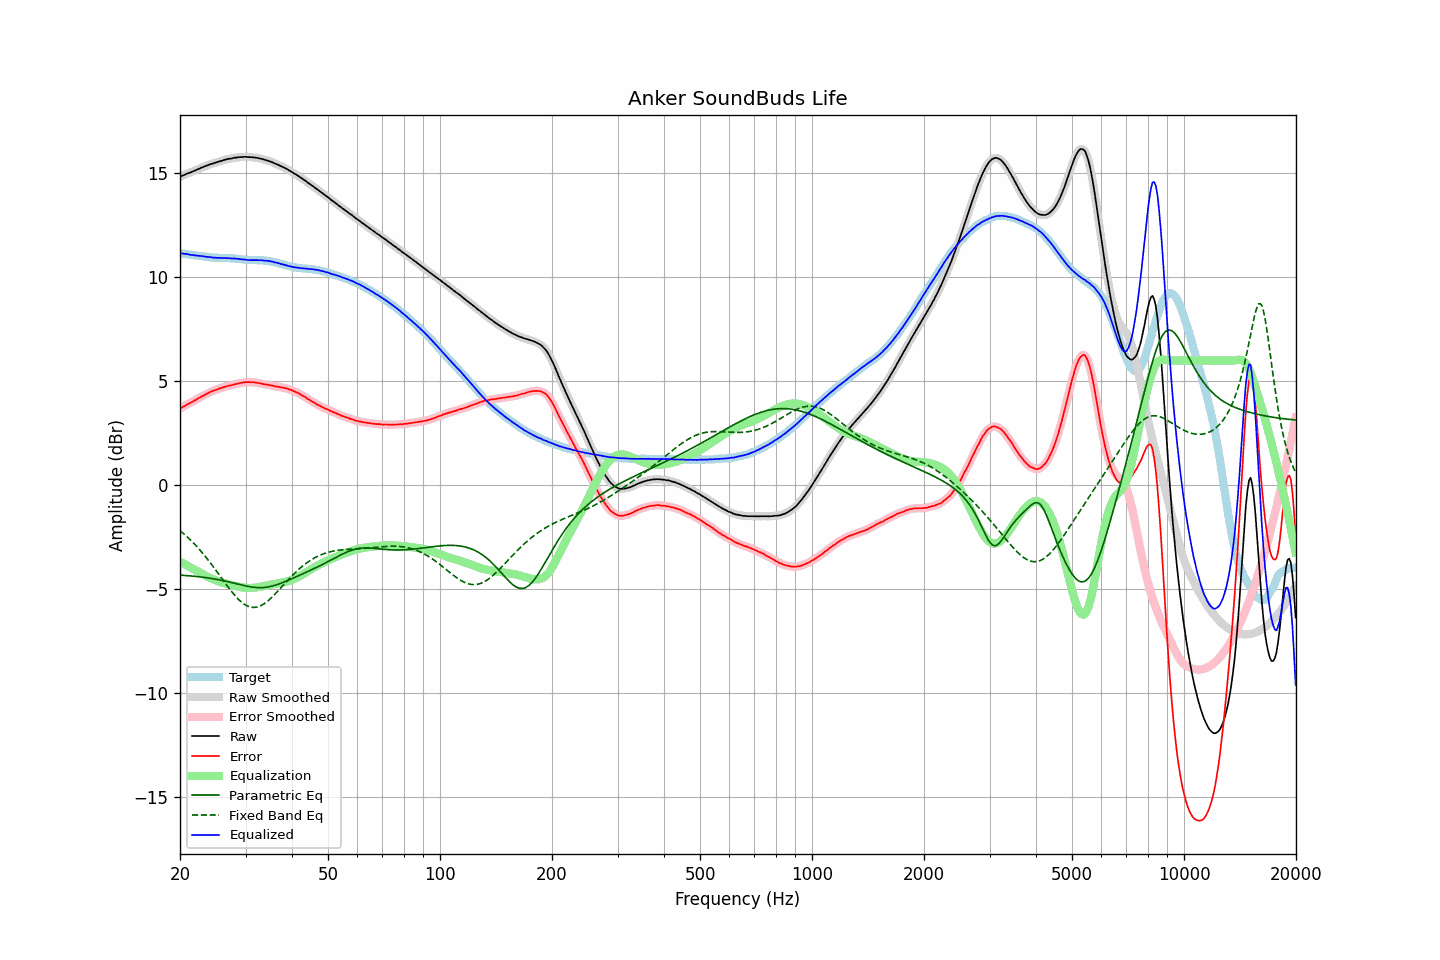

Source data for this figure (header and first rows):
frequency, raw, error, smoothed, error_smoothed, equalization, parametric_eq, fixed_band_eq, equalized_raw, equalized_smoothed, target
20.00, 14.84, 3.68, 14.84, 3.68, -3.68, -4.33, -2.20, 11.16, 11.16, 11.16
20.20, 14.88, 3.73, 14.88, 3.73, -3.73, -4.34, -2.26, 11.15, 11.15, 11.15
20.40, 14.91, 3.77, 14.91, 3.77, -3.77, -4.35, -2.32, 11.14, 11.14, 11.14
20.61, 14.94, 3.81, 14.95, 3.82, -3.81, -4.35, -2.39, 11.13, 11.14, 11.13
20.81, 14.98, 3.86, 14.98, 3.86, -3.85, -4.36, -2.46, 11.13, 11.12, 11.12
21.02, 15.01, 3.90, 15.01, 3.90, -3.90, -4.36, -2.53, 11.11, 11.11, 11.11
21.23, 15.03, 3.93, 15.04, 3.94, -3.94, -4.37, -2.61, 11.09, 11.10, 11.10
21.44, 15.06, 3.98, 15.07, 3.98, -3.98, -4.38, -2.68, 11.08, 11.08, 11.09
21.66, 15.10, 4.02, 15.10, 4.02, -4.03, -4.38, -2.76, 11.08, 11.07, 11.08
21.87, 15.13, 4.07, 15.13, 4.07, -4.07, -4.39, -2.84, 11.06, 11.06, 11.06
22.09, 15.16, 4.11, 15.16, 4.11, -4.11, -4.40, -2.92, 11.05, 11.05, 11.05
22.31, 15.20, 4.16, 15.20, 4.16, -4.16, -4.41, -3.01, 11.05, 11.04, 11.04
22.54, 15.23, 4.20, 15.23, 4.20, -4.20, -4.42, -3.09, 11.03, 11.04, 11.03
22.76, 15.27, 4.25, 15.27, 4.25, -4.24, -4.43, -3.18, 11.03, 11.03, 11.02
22.99, 15.30, 4.28, 15.30, 4.29, -4.29, -4.44, -3.27, 11.02, 11.01, 11.02
23.22, 15.33, 4.32, 15.33, 4.32, -4.33, -4.45, -3.37, 11.00, 11.00, 11.01
23.45, 15.36, 4.37, 15.36, 4.36, -4.37, -4.46, -3.46, 10.99, 10.99, 11.00
23.69, 15.39, 4.41, 15.39, 4.41, -4.41, -4.47, -3.56, 10.98, 10.98, 10.99
23.92, 15.42, 4.45, 15.42, 4.45, -4.44, -4.48, -3.66, 10.98, 10.98, 10.97
24.16, 15.45, 4.49, 15.45, 4.49, -4.48, -4.49, -3.76, 10.97, 10.97, 10.96
24.40, 15.47, 4.52, 15.47, 4.52, -4.51, -4.50, -3.86, 10.96, 10.96, 10.95
24.65, 15.49, 4.54, 15.49, 4.55, -4.55, -4.51, -3.96, 10.95, 10.95, 10.95
24.89, 15.52, 4.57, 15.52, 4.57, -4.58, -4.53, -4.07, 10.95, 10.94, 10.95
25.14, 15.54, 4.60, 15.54, 4.60, -4.61, -4.54, -4.17, 10.94, 10.94, 10.95
25.39, 15.57, 4.64, 15.57, 4.63, -4.63, -4.56, -4.28, 10.94, 10.94, 10.93
25.65, 15.59, 4.66, 15.59, 4.66, -4.66, -4.57, -4.39, 10.93, 10.93, 10.93
25.91, 15.61, 4.68, 15.62, 4.69, -4.68, -4.59, -4.50, 10.93, 10.93, 10.93
26.16, 15.64, 4.71, 15.64, 4.71, -4.71, -4.60, -4.60, 10.93, 10.93, 10.93
26.43, 15.66, 4.73, 15.66, 4.74, -4.73, -4.62, -4.71, 10.93, 10.93, 10.93
26.69, 15.68, 4.76, 15.68, 4.76, -4.75, -4.64, -4.81, 10.93, 10.93, 10.92
26.96, 15.70, 4.78, 15.70, 4.77, -4.77, -4.65, -4.92, 10.93, 10.92, 10.92
27.23, 15.71, 4.79, 15.71, 4.79, -4.79, -4.67, -5.02, 10.92, 10.92, 10.92
27.50, 15.72, 4.80, 15.73, 4.81, -4.81, -4.69, -5.12, 10.91, 10.91, 10.92
27.77, 15.74, 4.83, 15.74, 4.83, -4.83, -4.71, -5.21, 10.91, 10.91, 10.92
28.05, 15.76, 4.86, 15.76, 4.85, -4.85, -4.73, -5.31, 10.91, 10.91, 10.90
28.33, 15.76, 4.86, 15.77, 4.87, -4.87, -4.75, -5.39, 10.89, 10.90, 10.90
28.62, 15.78, 4.89, 15.78, 4.89, -4.89, -4.77, -5.47, 10.89, 10.89, 10.89
28.90, 15.78, 4.90, 15.78, 4.90, -4.90, -4.79, -5.55, 10.88, 10.88, 10.88
29.19, 15.79, 4.92, 15.79, 4.92, -4.92, -4.81, -5.62, 10.87, 10.87, 10.87
29.48, 15.79, 4.93, 15.80, 4.93, -4.93, -4.82, -5.68, 10.86, 10.86, 10.86
29.78, 15.80, 4.95, 15.80, 4.95, -4.94, -4.84, -5.74, 10.86, 10.86, 10.86
30.08, 15.80, 4.96, 15.80, 4.95, -4.95, -4.86, -5.78, 10.85, 10.85, 10.84
30.38, 15.79, 4.95, 15.80, 4.96, -4.95, -4.87, -5.82, 10.84, 10.84, 10.84
30.68, 15.79, 4.96, 15.79, 4.96, -4.96, -4.89, -5.85, 10.83, 10.83, 10.84
30.99, 15.78, 4.95, 15.78, 4.95, -4.96, -4.90, -5.88, 10.83, 10.83, 10.83
31.30, 15.78, 4.95, 15.78, 4.95, -4.95, -4.91, -5.89, 10.83, 10.83, 10.83
31.61, 15.77, 4.95, 15.77, 4.94, -4.94, -4.92, -5.89, 10.83, 10.83, 10.82
31.93, 15.76, 4.93, 15.76, 4.94, -4.93, -4.93, -5.88, 10.83, 10.83, 10.83
32.24, 15.75, 4.93, 15.75, 4.92, -4.92, -4.94, -5.87, 10.83, 10.83, 10.83
32.57, 15.73, 4.91, 15.74, 4.91, -4.91, -4.94, -5.85, 10.82, 10.83, 10.82
32.89, 15.72, 4.89, 15.72, 4.89, -4.89, -4.94, -5.82, 10.83, 10.82, 10.83
33.22, 15.70, 4.88, 15.70, 4.88, -4.88, -4.94, -5.78, 10.82, 10.82, 10.82
33.55, 15.67, 4.85, 15.68, 4.86, -4.86, -4.93, -5.73, 10.81, 10.81, 10.82
33.89, 15.65, 4.85, 15.65, 4.85, -4.85, -4.93, -5.68, 10.80, 10.80, 10.80
34.23, 15.63, 4.83, 15.63, 4.83, -4.83, -4.92, -5.62, 10.80, 10.80, 10.80
34.57, 15.61, 4.82, 15.61, 4.82, -4.82, -4.90, -5.56, 10.79, 10.79, 10.79
34.92, 15.58, 4.81, 15.58, 4.81, -4.80, -4.89, -5.49, 10.78, 10.78, 10.78
35.27, 15.55, 4.79, 15.55, 4.79, -4.79, -4.87, -5.42, 10.76, 10.76, 10.76
35.62, 15.52, 4.78, 15.52, 4.77, -4.77, -4.85, -5.34, 10.75, 10.74, 10.74
35.97, 15.48, 4.75, 15.49, 4.76, -4.76, -4.83, -5.26, 10.72, 10.73, 10.73
... 635 more rows
